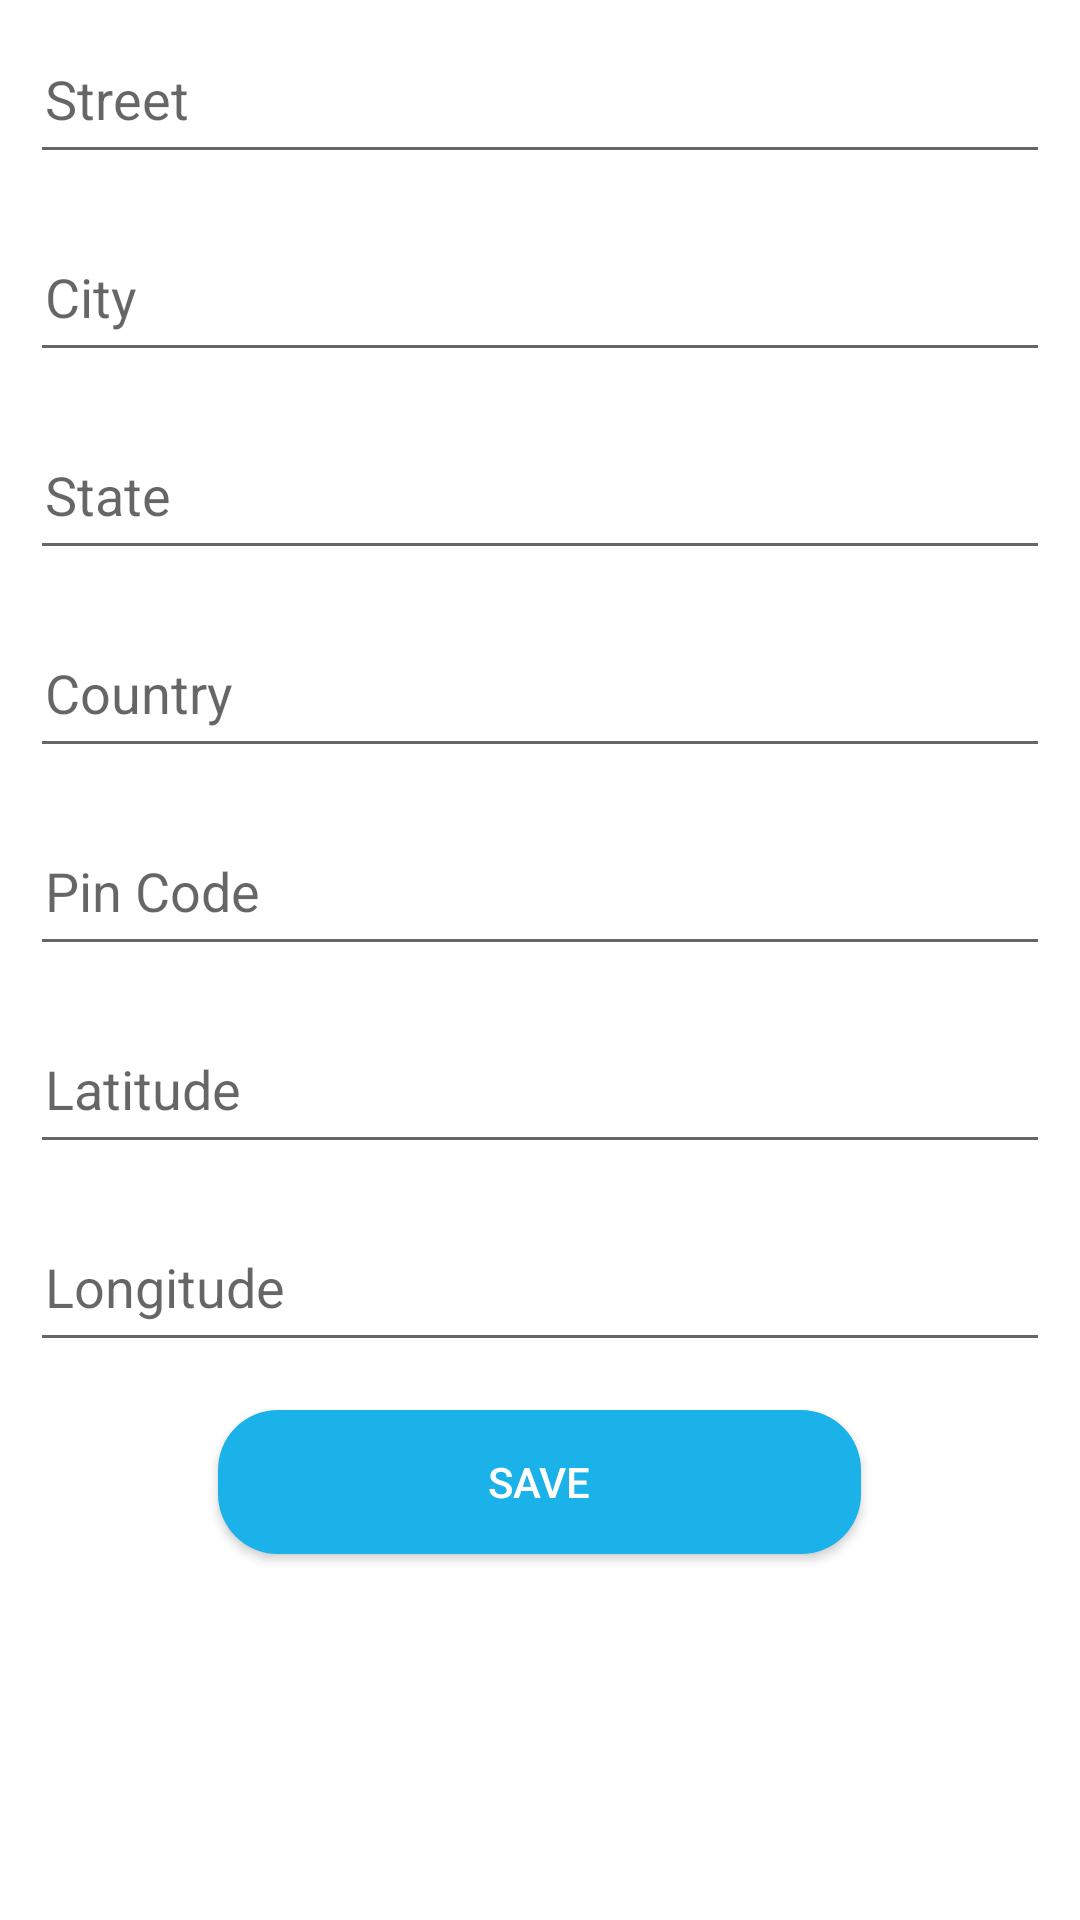

This screen was rendered from an Android layout file. Write that file and the resources it references.
<!-- AndroidManifest.xml: application theme AppTheme -->
<!-- res/layout/fragment_company_address.xml -->
<?xml version="1.0" encoding="utf-8"?>
<ScrollView xmlns:android="http://schemas.android.com/apk/res/android"
    android:id="@+id/scroll_view"
    android:layout_width="match_parent"
    android:layout_height="match_parent"
    android:background="@color/white"
    android:orientation="vertical">

    <LinearLayout
        android:id="@+id/lly_company_address"
        android:layout_width="match_parent"
        android:layout_height="match_parent"
        android:gravity="center"
        android:orientation="vertical"
        android:layout_marginEnd="@dimen/_10dp"
        android:layout_marginStart="@dimen/_10dp">

        <EditText
            android:id="@+id/et_street"
            android:layout_width="match_parent"
            android:layout_height="@dimen/_50dp"
            android:layout_marginTop="@dimen/_8dp"
            android:singleLine="true"
            android:maxLines="1"
            android:layout_marginBottom="@dimen/_8dp"
            android:padding="@dimen/_5dp"
            android:hint="@string/street" />

        <EditText
            android:id="@+id/et_city"
            android:layout_width="match_parent"
            android:layout_height="@dimen/_50dp"
            android:layout_marginTop="@dimen/_8dp"
            android:layout_marginBottom="@dimen/_8dp"
            android:padding="@dimen/_5dp"
            android:singleLine="true"
            android:maxLines="1"
            android:hint="@string/city" />

        <EditText
            android:id="@+id/et_state"
            android:layout_width="match_parent"
            android:layout_height="@dimen/_50dp"
            android:layout_marginTop="@dimen/_8dp"
            android:singleLine="true"
            android:maxLines="1"
            android:layout_marginBottom="@dimen/_8dp"
            android:padding="@dimen/_5dp"
            android:hint="@string/state" />

        <EditText
            android:id="@+id/et_country"
            android:layout_width="match_parent"
            android:layout_height="@dimen/_50dp"
            android:layout_marginTop="@dimen/_8dp"
            android:layout_marginBottom="@dimen/_8dp"
            android:padding="@dimen/_5dp"
            android:hint="@string/country" />

        <EditText
            android:id="@+id/et_pin_code"
            android:layout_width="match_parent"
            android:layout_height="@dimen/_50dp"
            android:layout_marginTop="@dimen/_8dp"
            android:inputType="number"
            android:layout_marginBottom="@dimen/_8dp"
            android:padding="@dimen/_5dp"
            android:singleLine="true"
            android:maxLines="1"
            android:hint="@string/pin_code" />

        <EditText
            android:id="@+id/et_latitude"
            android:layout_width="match_parent"
            android:layout_height="@dimen/_50dp"
            android:inputType="number"
            android:layout_marginTop="@dimen/_8dp"
            android:singleLine="true"
            android:maxLines="1"
            android:layout_marginBottom="@dimen/_8dp"
            android:padding="@dimen/_5dp"
            android:hint="@string/latitude" />

        <EditText
            android:id="@+id/et_longitude"
            android:layout_width="match_parent"
            android:layout_height="@dimen/_50dp"
            android:layout_marginTop="@dimen/_8dp"
            android:inputType="number"
            android:layout_marginBottom="@dimen/_8dp"
            android:padding="@dimen/_5dp"
            android:hint="@string/longitude" />

        <Button
            android:id="@+id/btn_save"
            android:layout_width="wrap_content"
            android:layout_height="wrap_content"
            android:paddingStart="@dimen/_90dp"
            android:background="@drawable/drawable_login_button"
            android:textColor="@color/white"
            android:layout_margin="@dimen/_8dp"
            android:paddingEnd="@dimen/_90dp"
            android:text="@string/save"/>
    </LinearLayout>
</ScrollView>
<!-- resources referenced by this layout -->
<resources>
  <color name="white">#FFFFFF</color>
  <dimen name="_10dp">10dp</dimen>
  <dimen name="_50dp">50dp</dimen>
  <dimen name="_5dp">5dp</dimen>
  <dimen name="_8dp">8dp</dimen>
  <dimen name="_90dp">90dp</dimen>
  <!-- drawable drawable_login_button (drawable) -->
  <?xml version="1.0" encoding="utf-8"?>
  <shape android:shape="rectangle"
      xmlns:android="http://schemas.android.com/apk/res/android">
  <corners android:radius="@dimen/_20dp"/>
  
  <solid android:color="@color/twitter_bg"/>
      <padding android:bottom="13dp"
          android:top="@dimen/_13dp"
          android:left="@dimen/_22dp"
          android:right="@dimen/_22dp"/>
  </shape>
  <string name="city">City</string>
  <string name="country">Country</string>
  <string name="latitude">Latitude</string>
  <string name="longitude">Longitude</string>
  <string name="pin_code">Pin Code</string>
  <string name="save">save</string>
  <string name="state">State</string>
  <string name="street">Street</string>
  <style name="AppTheme" parent="Theme.AppCompat.Light.NoActionBar">
          
          <item name="colorPrimary">@color/colorPrimary</item>
          <item name="colorPrimaryDark">@color/colorPrimaryDark</item>
          <item name="colorAccent">@color/colorPrimary</item>
          <item name="android:windowDisablePreview">true</item>
      </style>
  <dimen name="_20dp">20dp</dimen>
  <color name="twitter_bg">#1BB2E9</color>
  <dimen name="_13dp">13dp</dimen>
  <dimen name="_22dp">22dp</dimen>
  <color name="colorPrimary">#0181CC</color>
  <color name="colorPrimaryDark">#1c477c</color>
</resources>
